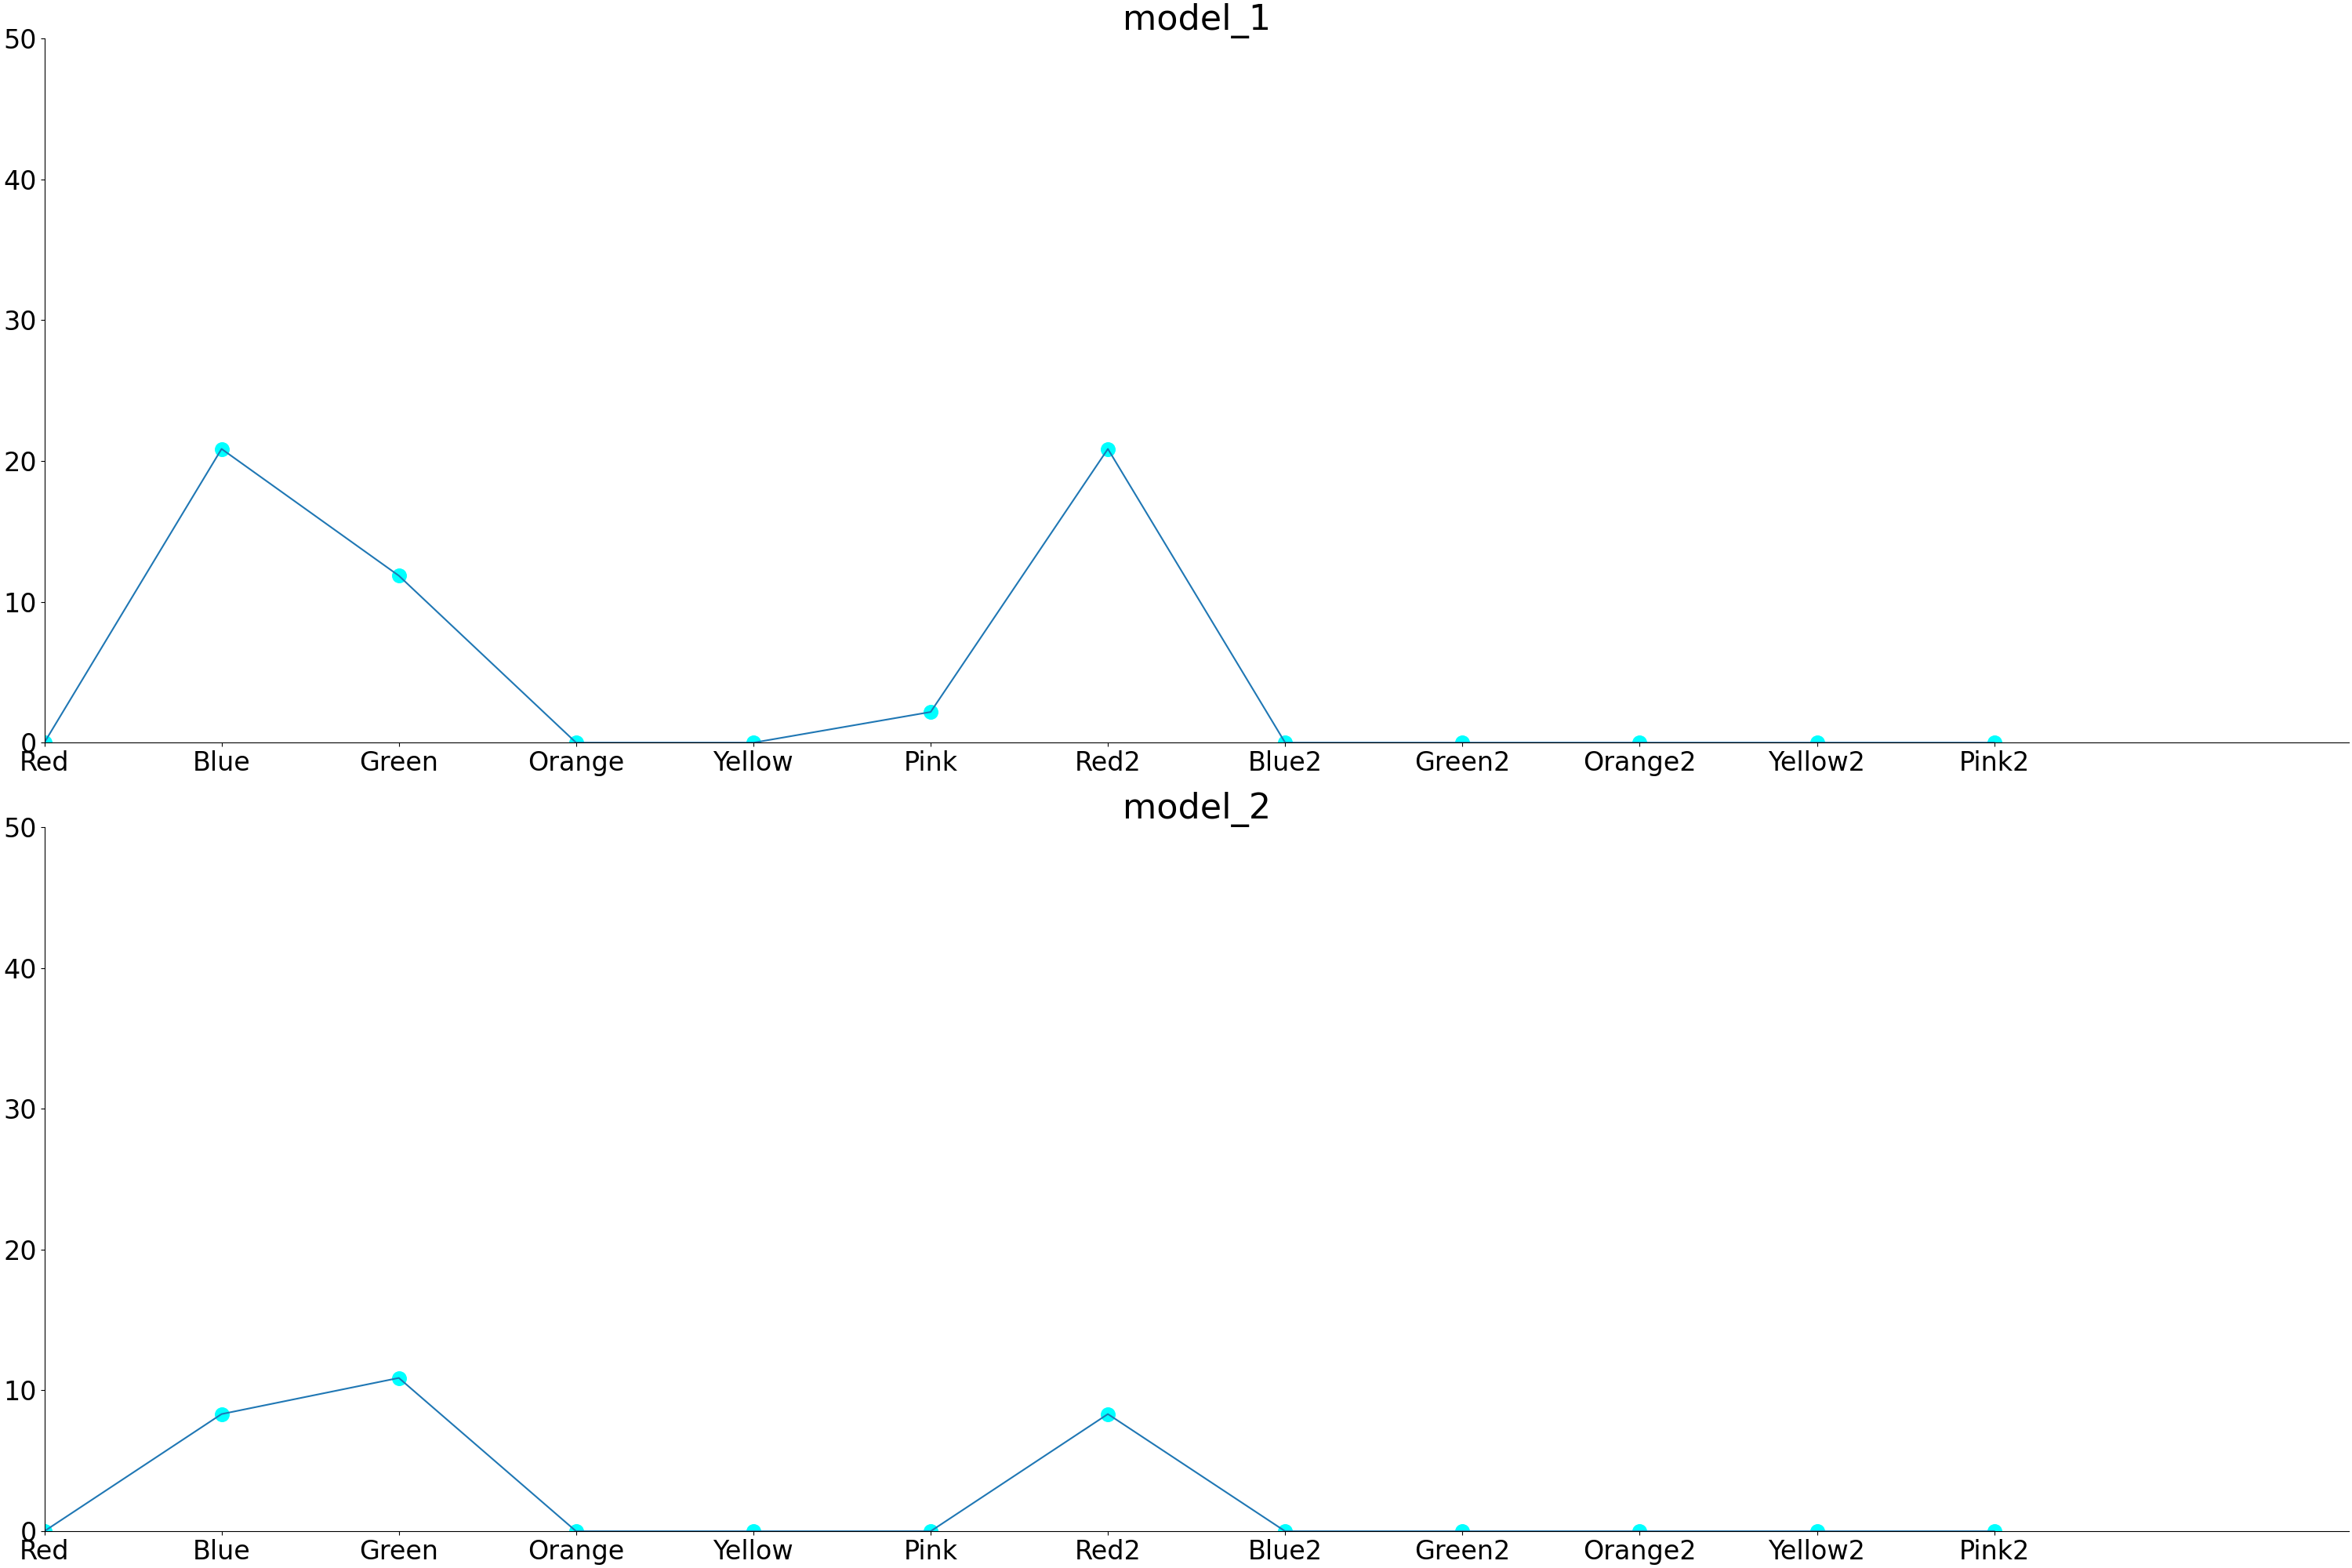

The table this chart was drawn from, first rows:
, Key, model_1, model_2
0, Red, 0.0, 0.0
1, Blue, 20.86, 8.321
2, Green, 11.86, 10.89
3, Orange, 0.0, 0.0
4, Yellow, 0.0, 0.0
5, Pink, 2.179, 0.0
6, Red2, 20.86, 8.321
7, Blue2, 0.0, 0.0
8, Green2, 0.0, 0.0
9, Orange2, 0.0, 0.0
10, Yellow2, 0.0, 0.0
11, Pink2, 0.0, 0.0
